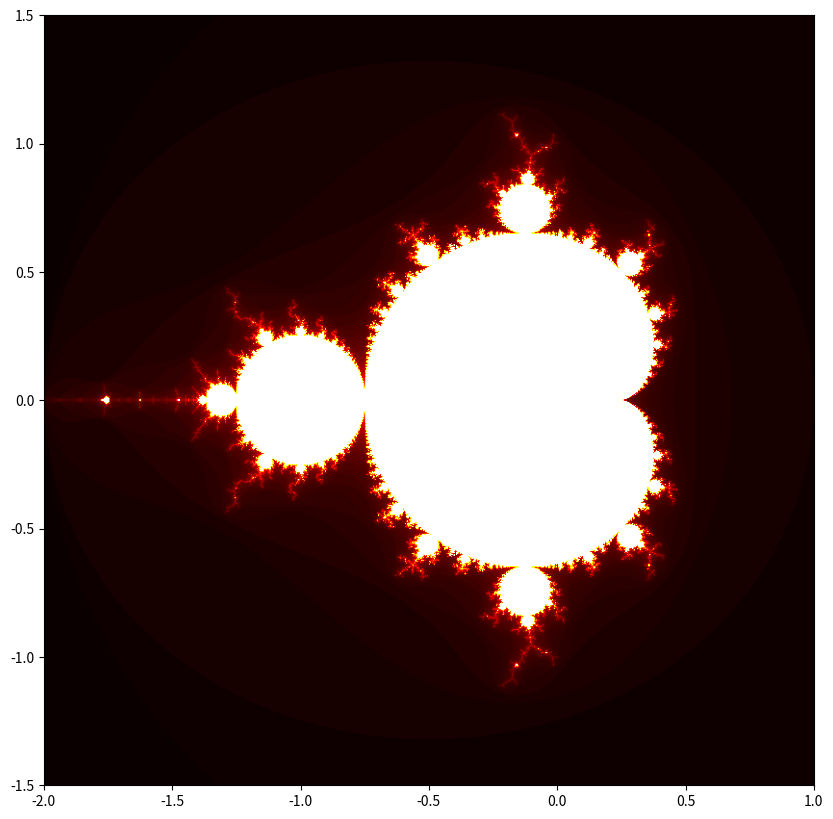

Reproduce this figure in Python. (Note: this script raises an exception after producing the figure.)
import numpy as np
import matplotlib.pyplot as plt
import matplotlib.animation as animation

def mandelbrot(c, max_iter):
    z = np.zeros_like(c, dtype=complex)
    div_time = np.full(c.shape, max_iter, dtype=int)
    mask = np.ones(c.shape, dtype=bool)
    
    for i in range(max_iter):
        z[mask] = z[mask]**2 + c[mask]
        mask = np.abs(z) <= 2
        div_time[~mask & (div_time == max_iter)] = i
        
    return div_time

def generate_mandelbrot(xmin, xmax, ymin, ymax, width, height, max_iter):
    x = np.linspace(xmin, xmax, width)
    y = np.linspace(ymin, ymax, height)
    X, Y = np.meshgrid(x, y)
    C = X + 1j * Y
    return mandelbrot(C, max_iter)

def animate_zoom(xmin, xmax, ymin, ymax, zoom_center, zoom_levels, width=800, height=800, max_iter=100):
    frames = []
    cx, cy = zoom_center
    
    for frame in range(zoom_levels):
        zoom_factor = 2 ** (frame / zoom_levels)
        x_range = (xmax - xmin) / zoom_factor
        y_range = (ymax - ymin) / zoom_factor
        current_xmin, current_xmax = cx - x_range / 2, cx + x_range / 2
        current_ymin, current_ymax = cy - y_range / 2, cy + y_range / 2
        
        image = generate_mandelbrot(current_xmin, current_xmax, current_ymin, current_ymax, width, height, max_iter)
        frames.append((image, current_xmin, current_xmax, current_ymin, current_ymax))
    
    fig, ax = plt.subplots(figsize=(10, 10))
    ax.axis('off')
    img = ax.imshow(frames[0][0], cmap='hot', origin='lower', extent=(xmin, xmax, ymin, ymax))
    
    def update_frame(frame):
        img.set_data(frames[frame][0])
        img.set_extent((frames[frame][1], frames[frame][2], frames[frame][3], frames[frame][4]))
        ax.set_title(f'Zoom Level {frame + 1}')
    
    ani = animation.FuncAnimation(fig, update_frame, frames=len(frames), interval=200, repeat=False)
    plt.show(block=False) 
    return fig, ax, ani, frames[-1]  

def on_key(event, zoom_center, ax, width, height, max_iter, zoom_levels, frames, final_frame):
    step = 0.1
    cx, cy = zoom_center
    
    if event.key == 'up':
        cy += step * (ax.get_ylim()[1] - ax.get_ylim()[0])
    elif event.key == 'down':
        cy -= step * (ax.get_ylim()[1] - ax.get_ylim()[0])
    elif event.key == 'left':
        cx -= step * (ax.get_xlim()[1] - ax.get_xlim()[0])
    elif event.key == 'right':
        cx += step * (ax.get_xlim()[1] - ax.get_xlim()[0])
    
    zoom_center = (cx, cy)
    
    zoom_factor = 2 ** (zoom_levels / zoom_levels)
    x_range = (final_frame[2] - final_frame[1]) / zoom_factor
    y_range = (final_frame[4] - final_frame[3]) / zoom_factor
    current_xmin, current_xmax = cx - x_range / 2, cx + x_range / 2
    current_ymin, current_ymax = cy - y_range / 2, cy + y_range / 2
    
    image = generate_mandelbrot(current_xmin, current_xmax, current_ymin, current_ymax, width, height, max_iter)
    
    ax.clear()
    ax.imshow(image, extent=(current_xmin, current_xmax, current_ymin, current_ymax), cmap='hot', origin='lower')
    ax.set_title(f'Mandelbrot Set - Zoom Center: ({cx:.3f}, {cy:.3f})')
    ax.axis('off')
    plt.draw()

if __name__ == '__main__':
    xmin, xmax = -2.0, 1.0
    ymin, ymax = -1.5, 1.5
    width, height = 800, 800
    max_iter = 100
    zoom_center = (-0.1, 0.9)
    zoom_levels = 20
    
    
    plt.figure(figsize=(10, 10))
    image = generate_mandelbrot(xmin, xmax, ymin, ymax, width, height, max_iter)
    plt.imshow(image, extent=(xmin, xmax, ymin, ymax), cmap='hot', origin='lower')
    plt.zcolorbar(label='Iterations')
    plt.title('Mandelbrot Set')
    plt.show()
    
    fig, ax, ani, final_frame = animate_zoom(xmin, xmax, ymin, ymax, zoom_center, zoom_levels, width, height, max_iter)
    
    print("Use the arrow keys to shift the zoom center in the zoomed-in plot.")
    fig.canvas.mpl_connect('key_press_event', lambda event: on_key(event, zoom_center, ax, width, height, max_iter, zoom_levels, final_frame, final_frame))
    
    plt.show()
